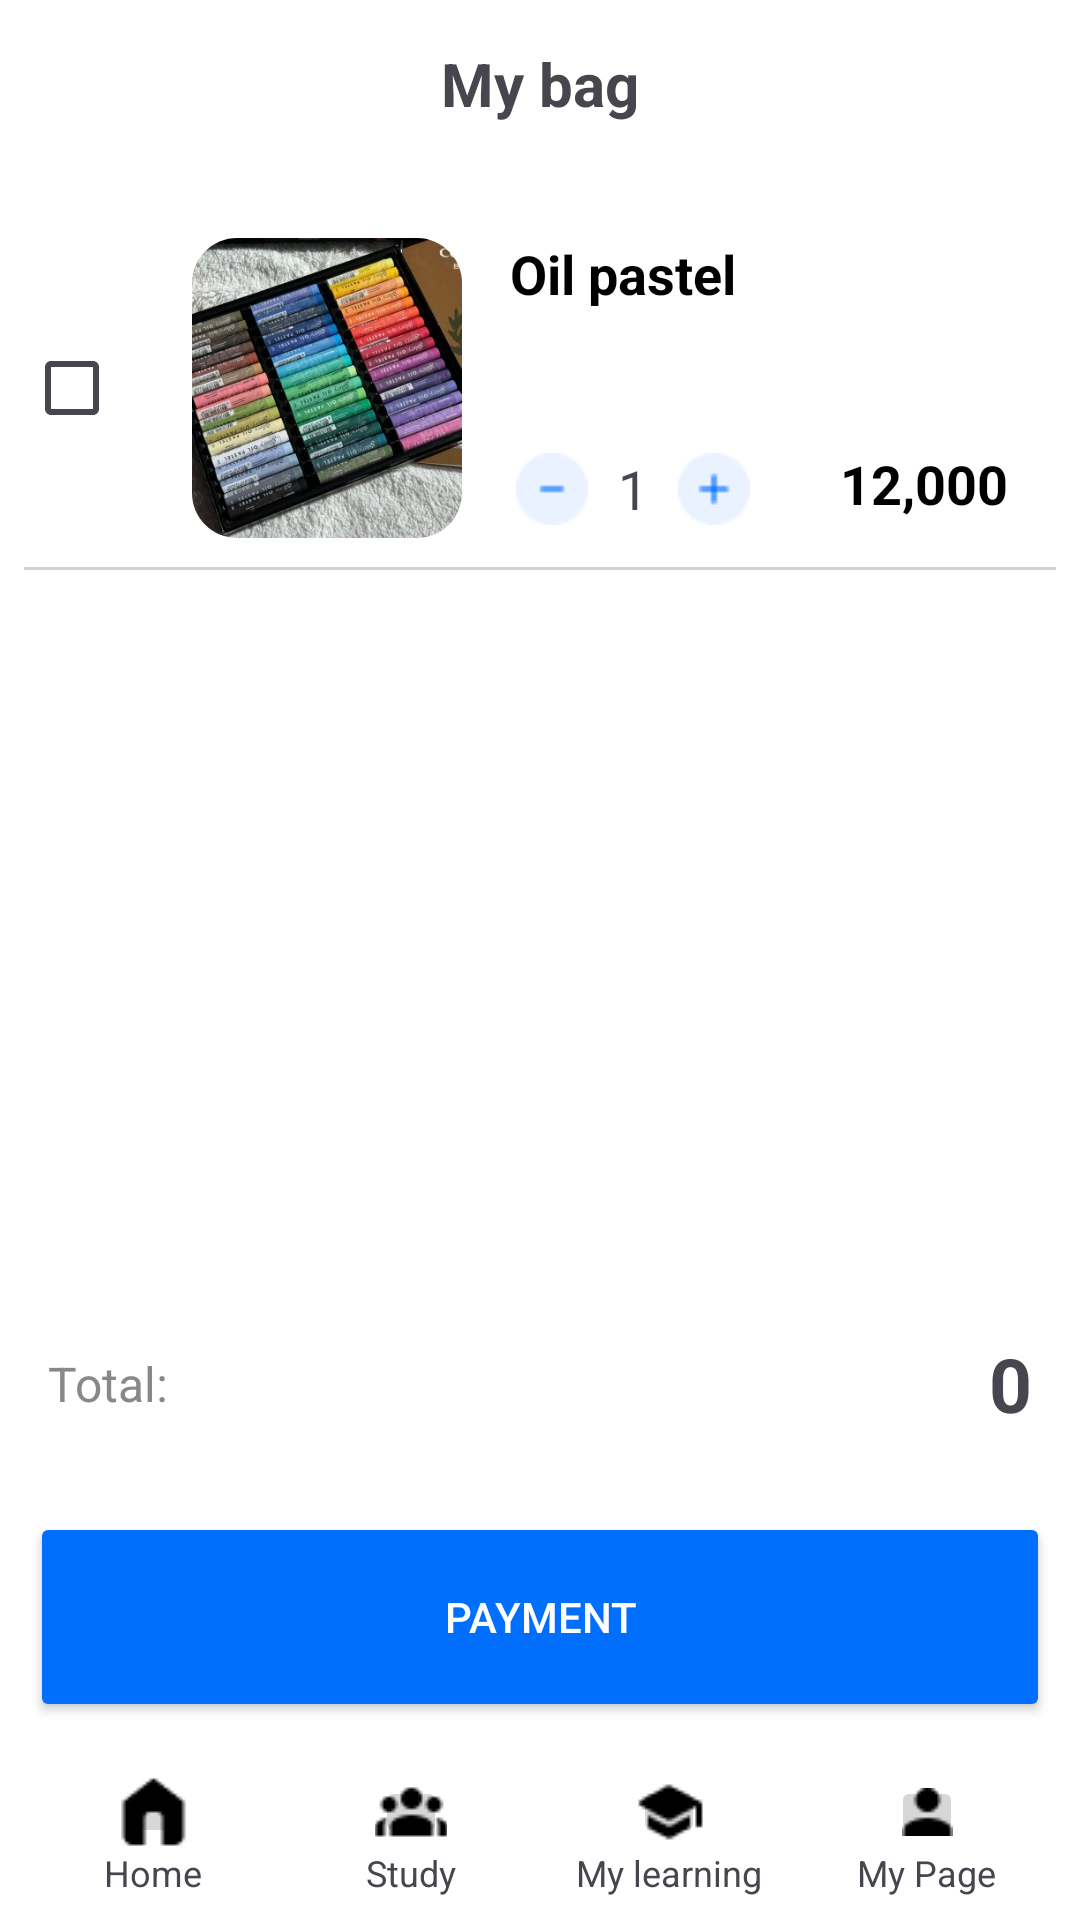

Reconstruct the res/layout file that produces this screen, plus the resources it refers to.
<!-- AndroidManifest.xml: application theme Theme.TermProject -->
<!-- res/layout/shoppinglist_7.xml -->
<RelativeLayout xmlns:android="http://schemas.android.com/apk/res/android"
    xmlns:tools="http://schemas.android.com/tools"
    android:layout_width="match_parent"
    android:layout_height="match_parent"
    tools:context=".MainActivity"
    android:background="#FFFFFF">

    
    <RelativeLayout
        android:id="@+id/toolbar"
        android:layout_width="match_parent"
        android:layout_height="56dp"
        android:background="@color/white">

        <TextView
            android:id="@+id/toolbarTitle"
            android:layout_width="wrap_content"
            android:layout_height="wrap_content"
            android:text="My bag"
            android:textSize="20sp"
            android:textStyle="bold"
            android:layout_centerInParent="true"/>
    </RelativeLayout>

    <ScrollView
        android:layout_width="match_parent"
        android:layout_height="0dp"
        android:layout_below="@id/toolbar"
        android:layout_above="@id/total_container"
        android:layout_marginTop="5dp"
        android:layout_marginBottom="81dp"
        android:layout_weight="1">

        <LinearLayout
            android:id="@+id/shopping_list_container"
            android:layout_width="match_parent"
            android:layout_height="wrap_content"
            android:orientation="vertical">

            
            <LinearLayout
                android:id="@+id/item_container"
                android:layout_width="match_parent"
                android:layout_height="wrap_content"
                android:orientation="vertical">
                
                
                <include layout="@layout/item_shoppinglist" />
            </LinearLayout>
        </LinearLayout>
    </ScrollView>

    <RelativeLayout
        android:id="@+id/total_container"
        android:layout_width="match_parent"
        android:layout_height="wrap_content"
        android:layout_above="@+id/payment_button"
        android:padding="16dp">

        <TextView
            android:id="@+id/total_label"
            android:layout_width="wrap_content"
            android:layout_height="wrap_content"
            android:text="Total:"
            android:textSize="16sp"
            android:textColor="#888888"
            android:layout_alignParentStart="true"
            android:layout_centerVertical="true" />

        <TextView
            android:id="@+id/total_price"
            android:layout_width="wrap_content"
            android:layout_height="wrap_content"
            android:text="0"
            android:textSize="25sp"
            android:layout_alignParentEnd="true"
            android:layout_centerVertical="true"
            android:textStyle="bold"/>
    </RelativeLayout>

    <Button
        android:id="@+id/payment_button"
        android:layout_width="match_parent"
        android:layout_height="70dp"
        android:layout_margin="10dp"
        android:text="Payment"
        android:backgroundTint="@color/colorPrimary"
        android:textColor="#FFFFFF"
        android:layout_above="@id/bottomNavBar"/>

    
    <LinearLayout
        android:id="@+id/bottomNavBar"
        android:layout_width="match_parent"
        android:layout_height="56dp"
        android:layout_alignParentBottom="true"
        android:layout_marginBottom="0dp"
        android:background="#FFFFFF"
        android:orientation="horizontal"
        android:padding="8dp"
        android:weightSum="4">

        
        <LinearLayout
            android:layout_width="0dp"
            android:layout_height="wrap_content"
            android:layout_weight="1"
            android:gravity="center"
            android:orientation="vertical">

            <ImageButton
                android:id="@+id/homeIcon"
                android:layout_width="24dp"
                android:layout_height="24dp"
                android:src="@drawable/ic_home" />

            <TextView
                android:layout_width="wrap_content"
                android:layout_height="wrap_content"
                android:text="Home"
                android:textSize="12sp" />
        </LinearLayout>

        
        <LinearLayout
            android:layout_width="0dp"
            android:layout_height="wrap_content"
            android:layout_weight="1"
            android:gravity="center"
            android:orientation="vertical">

            <ImageButton
                android:id="@+id/studyIcon"
                android:layout_width="24dp"
                android:layout_height="24dp"
                android:src="@drawable/ic_study" />

            <TextView
                android:layout_width="wrap_content"
                android:layout_height="wrap_content"
                android:text="Study"
                android:textSize="12sp" />
        </LinearLayout>

        
        <LinearLayout
            android:layout_width="0dp"
            android:layout_height="wrap_content"
            android:layout_weight="1"
            android:gravity="center"
            android:orientation="vertical">

            <ImageButton
                android:id="@+id/marketIcon"
                android:layout_width="24dp"
                android:layout_height="24dp"
                android:src="@drawable/ic_learning" />

            <TextView
                android:layout_width="wrap_content"
                android:layout_height="wrap_content"
                android:text="My learning"
                android:textSize="12sp" />
        </LinearLayout>

        
        <LinearLayout
            android:layout_width="0dp"
            android:layout_height="wrap_content"
            android:layout_weight="1"
            android:gravity="center"
            android:orientation="vertical">

            <ImageButton
                android:id="@+id/myPageIcon"
                android:layout_width="24dp"
                android:layout_height="24dp"
                android:src="@drawable/ic_mypage" />

            <TextView
                android:layout_width="wrap_content"
                android:layout_height="wrap_content"
                android:text="My Page"
                android:textSize="12sp" />
        </LinearLayout>
    </LinearLayout>
</RelativeLayout>
<!-- res/layout/item_shoppinglist.xml (included above) -->
<RelativeLayout xmlns:android="http://schemas.android.com/apk/res/android"
    android:layout_width="match_parent"
    android:layout_height="wrap_content"
    android:padding="8dp"
    android:background="#FFFFFF">

    <CheckBox
        android:id="@+id/item_checkbox"
        android:layout_width="wrap_content"
        android:layout_height="wrap_content"
        android:layout_alignParentStart="true"
        android:layout_centerVertical="true"
        android:layout_marginEnd="8dp"/>

    <ImageView
        android:id="@+id/item_image"
        android:layout_width="90dp"
        android:layout_height="100dp"
        android:layout_toEndOf="@id/item_checkbox"
        android:layout_centerVertical="true"
        android:background="@drawable/rounded_corners"
        android:src="@drawable/oilpastel_item"
        android:scaleType="centerCrop"
        android:clipToOutline="true"/>

    <TextView
        android:id="@+id/item_title"
        android:layout_width="wrap_content"
        android:layout_height="wrap_content"
        android:layout_toEndOf="@id/item_image"
        android:layout_marginStart="16dp"
        android:layout_marginTop="10dp"
        android:text="Oil pastel"
        android:textSize="18sp"
        android:textColor="#000000"
        android:textStyle="bold"
        android:layout_alignTop="@id/item_image"/>

    

    <ImageButton
        android:id="@+id/item_title_minus"
        android:layout_width="15dp"
        android:layout_height="10dp"
        android:layout_marginStart="125dp"
        android:layout_marginTop="10dp"
        android:layout_toEndOf="@id/item_title"
        android:background="@null"
        android:contentDescription="Minus"
        android:src="@drawable/ic_close"
        android:alpha="0.6"/>

    <LinearLayout
        android:id="@+id/item_controls"
        android:layout_width="wrap_content"
        android:layout_height="wrap_content"
        android:layout_toEndOf="@id/item_image"
        android:layout_marginStart="16dp"
        android:layout_marginTop="80dp"
        android:orientation="horizontal"
        android:gravity="center_vertical">

        <ImageButton
            android:id="@+id/item_minus"
            android:layout_width="28dp"
            android:layout_height="28dp"
            android:src="@drawable/minus"
            android:background="@null"
            android:contentDescription="Minus" />

        <TextView
            android:id="@+id/item_count"
            android:layout_width="wrap_content"
            android:layout_height="28dp"
            android:layout_marginStart="8dp"
            android:layout_marginEnd="8dp"
            android:gravity="center"
            android:text="1"
            android:textSize="18sp" />

        <ImageButton
            android:id="@+id/item_plus"
            android:layout_width="28dp"
            android:layout_height="28dp"
            android:src="@drawable/add"
            android:background="@null"
            android:contentDescription="Plus" />
    </LinearLayout>

    <TextView
        android:id="@+id/item_price"
        android:layout_width="wrap_content"
        android:layout_height="wrap_content"
        android:layout_alignParentEnd="true"
        android:layout_marginTop="80dp"
        android:layout_marginEnd="16dp"
        android:text="12,000"
        android:textSize="18sp"
        android:textColor="#000000"
        android:textStyle="bold"/>

    <View
        android:layout_width="match_parent"
        android:layout_height="1dp"
        android:layout_below="@+id/item_image"
        android:layout_marginTop="20dp"
        android:background="#D3D3D3"/>
</RelativeLayout>
<!-- resources referenced by this layout -->
<resources>
  <color name="colorPrimary">#006FFD</color>
  <color name="white">#FFFFFFFF</color>
  <!-- drawable add: png bitmap (drawable, 572 bytes) -->
  <!-- drawable ic_close: png bitmap (drawable, 249 bytes) -->
  <!-- drawable ic_home: png bitmap (drawable, 299 bytes) -->
  <!-- drawable ic_learning: png bitmap (drawable, 298 bytes) -->
  <!-- drawable ic_mypage: png bitmap (drawable, 265 bytes) -->
  <!-- drawable ic_study: png bitmap (drawable, 364 bytes) -->
  <!-- drawable minus: png bitmap (drawable, 524 bytes) -->
  <!-- drawable oilpastel_item: jpg bitmap (drawable, 55770 bytes) -->
  <!-- drawable rounded_corners (drawable) -->
  <shape xmlns:android="http://schemas.android.com/apk/res/android">
      <solid android:color="@android:color/transparent"/>
      <corners android:radius="15dp"/>
  </shape>
  <style name="Theme.TermProject" parent="Base.Theme.TermProject" />
  <style name="Base.Theme.TermProject" parent="Theme.Material3.DayNight.NoActionBar">
          
          
          <item name="colorPrimary">#000000</item>
          <item name="colorPrimaryDark">#000000</item>
      </style>
</resources>
